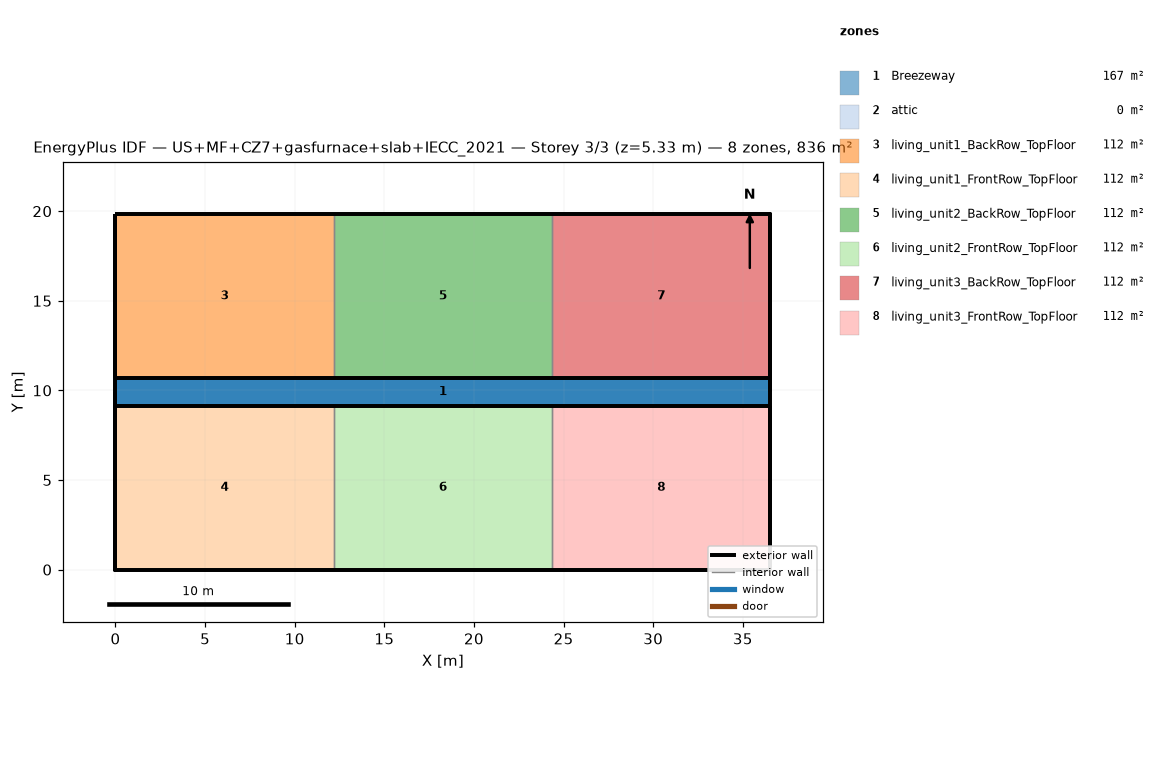
=== STOREY PLAN SPEC (per zone: floor XY polygon, exterior-wall plan segments, windows/doors) ===
zone 1: Breezeway  (167.0 m²)
  floor: (36.54, 9.16) (0.00, 9.16) (0.00, 10.68) (36.54, 10.68)
  floor: (36.54, 9.16) (0.00, 9.16) (0.00, 10.68) (36.54, 10.68)
  floor: (36.54, 9.16) (0.00, 9.16) (0.00, 10.68) (36.54, 10.68)
zone 2: attic  (0.0 m²)
  exterior wall: (36.54, 0.00) – (36.54, 19.84) – (36.54, 9.92)  [29.8 m]
  exterior wall: (0.00, 19.84) – (0.00, 0.00) – (0.00, 9.92)  [29.8 m]
zone 3: living_unit1_BackRow_TopFloor  (111.5 m²)
  floor: (12.18, 10.68) (0.00, 10.68) (0.00, 19.84) (12.18, 19.84)
  exterior wall: (12.18, 19.84) – (0.00, 19.84)  [12.2 m]
  exterior wall: (0.00, 19.84) – (0.00, 10.68)  [9.2 m]
  exterior wall: (0.00, 10.68) – (12.18, 10.68)  [12.2 m]
  interior walls: 1
zone 4: living_unit1_FrontRow_TopFloor  (111.5 m²)
  floor: (12.18, 0.00) (0.00, 0.00) (0.00, 9.16) (12.18, 9.16)
  exterior wall: (0.00, 0.00) – (12.18, 0.00)  [12.2 m]
  exterior wall: (0.00, 9.16) – (0.00, 0.00)  [9.2 m]
  exterior wall: (12.18, 9.16) – (0.00, 9.16)  [12.2 m]
  interior walls: 1
zone 5: living_unit2_BackRow_TopFloor  (111.5 m²)
  floor: (24.36, 10.68) (12.18, 10.68) (12.18, 19.84) (24.36, 19.84)
  exterior wall: (12.18, 10.68) – (24.36, 10.68)  [12.2 m]
  exterior wall: (24.36, 19.84) – (12.18, 19.84)  [12.2 m]
  interior walls: 2
zone 6: living_unit2_FrontRow_TopFloor  (111.5 m²)
  floor: (24.36, 0.00) (12.18, 0.00) (12.18, 9.16) (24.36, 9.16)
  exterior wall: (12.18, 0.00) – (24.36, 0.00)  [12.2 m]
  exterior wall: (24.36, 9.16) – (12.18, 9.16)  [12.2 m]
  interior walls: 2
zone 7: living_unit3_BackRow_TopFloor  (111.5 m²)
  floor: (36.54, 10.68) (24.36, 10.68) (24.36, 19.84) (36.54, 19.84)
  exterior wall: (36.54, 10.68) – (36.54, 19.84)  [9.2 m]
  exterior wall: (36.54, 19.84) – (24.36, 19.84)  [12.2 m]
  exterior wall: (24.36, 10.68) – (36.54, 10.68)  [12.2 m]
  interior walls: 1
zone 8: living_unit3_FrontRow_TopFloor  (111.5 m²)
  floor: (36.54, 0.00) (24.36, 0.00) (24.36, 9.16) (36.54, 9.16)
  exterior wall: (24.36, 0.00) – (36.54, 0.00)  [12.2 m]
  exterior wall: (36.54, 0.00) – (36.54, 9.16)  [9.2 m]
  exterior wall: (36.54, 9.16) – (24.36, 9.16)  [12.2 m]
  interior walls: 1

=== DERIVED (storey summary) ===
Building: US+MF+CZ7+gasfurnace+slab+IECC_2021
Storey: 3 of 3  (floor level z = 5.33 m)
Storey gross floor area: 836.2 m²
Zones on this storey: 8
  - Breezeway: floor 167.0 m²
  - attic: floor 0.0 m²; exterior wall 59.5 m (81.9 m²); WWR 0.0%
  - living_unit1_BackRow_TopFloor: floor 111.5 m²; exterior wall 33.5 m (86.9 m²); WWR 0.0%
  - living_unit1_FrontRow_TopFloor: floor 111.5 m²; exterior wall 33.5 m (86.9 m²); WWR 0.0%
  - living_unit2_BackRow_TopFloor: floor 111.5 m²; exterior wall 24.4 m (63.1 m²); WWR 0.0%
  - living_unit2_FrontRow_TopFloor: floor 111.5 m²; exterior wall 24.4 m (63.1 m²); WWR 0.0%
  - living_unit3_BackRow_TopFloor: floor 111.5 m²; exterior wall 33.5 m (86.9 m²); WWR 0.0%
  - living_unit3_FrontRow_TopFloor: floor 111.5 m²; exterior wall 33.5 m (86.9 m²); WWR 0.0%
Zone adjacency (shared interzone walls):
  - living_unit1_BackRow_TopFloor ↔ living_unit2_BackRow_TopFloor
  - living_unit1_FrontRow_TopFloor ↔ living_unit2_FrontRow_TopFloor
  - living_unit2_BackRow_TopFloor ↔ living_unit3_BackRow_TopFloor
  - living_unit2_FrontRow_TopFloor ↔ living_unit3_FrontRow_TopFloor